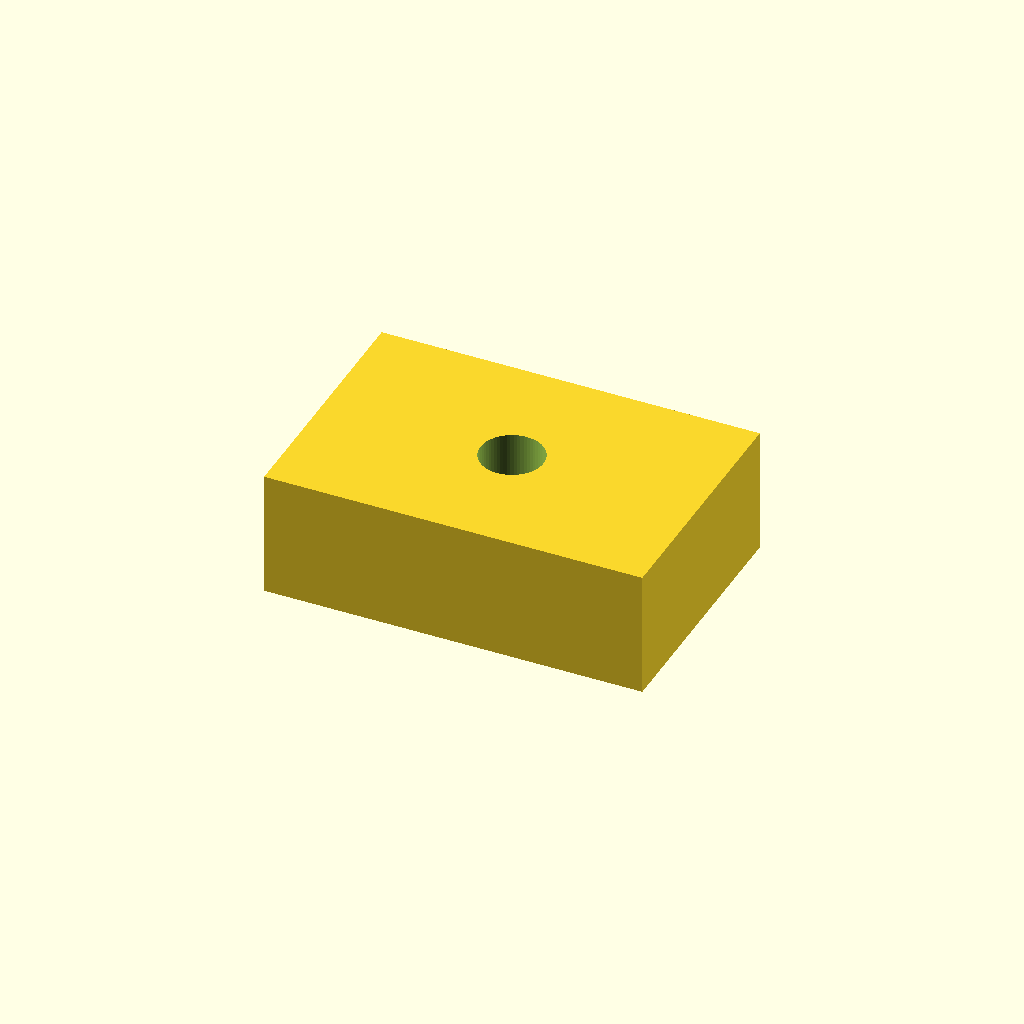
Cell 1: rendered with the file's own defaults.
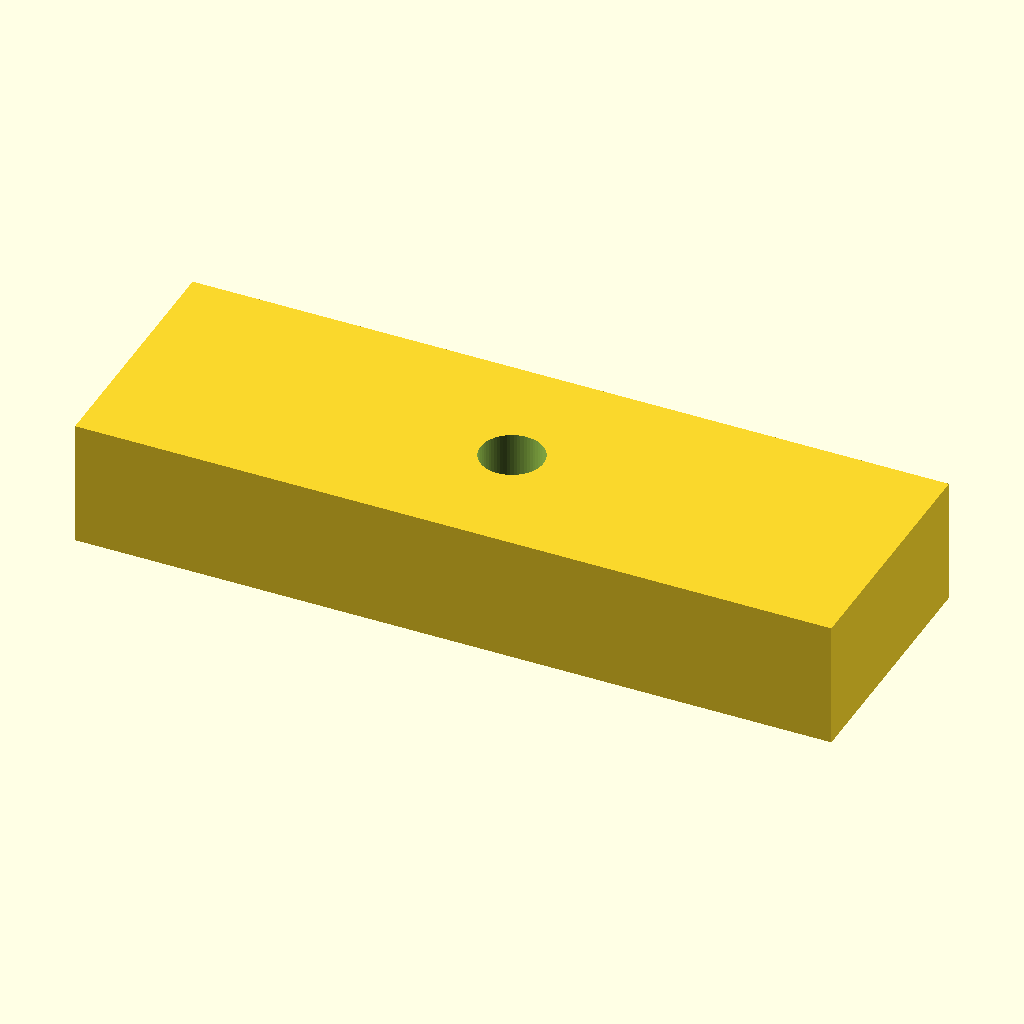
Cell 2 — width_x set to 60, the other parameters unchanged.
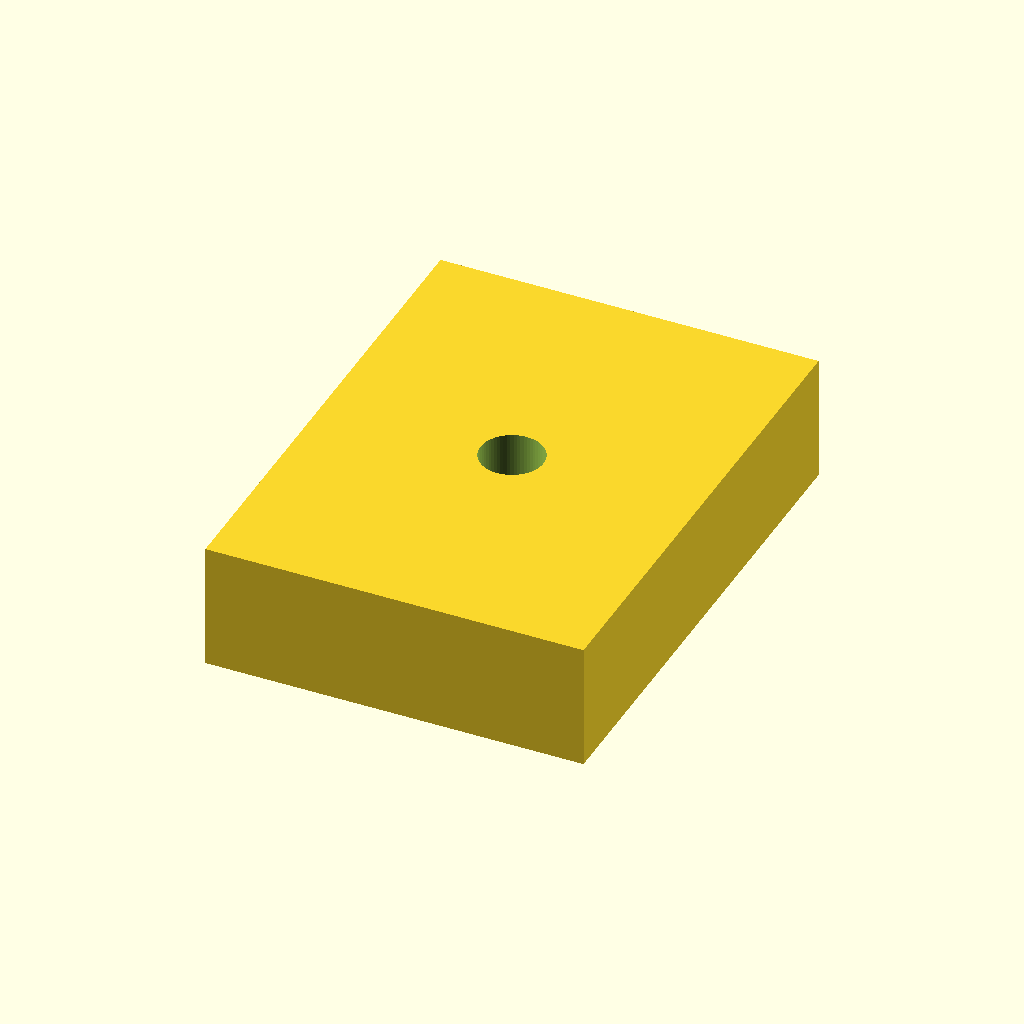
Cell 3: the same model with depth_y = 40.
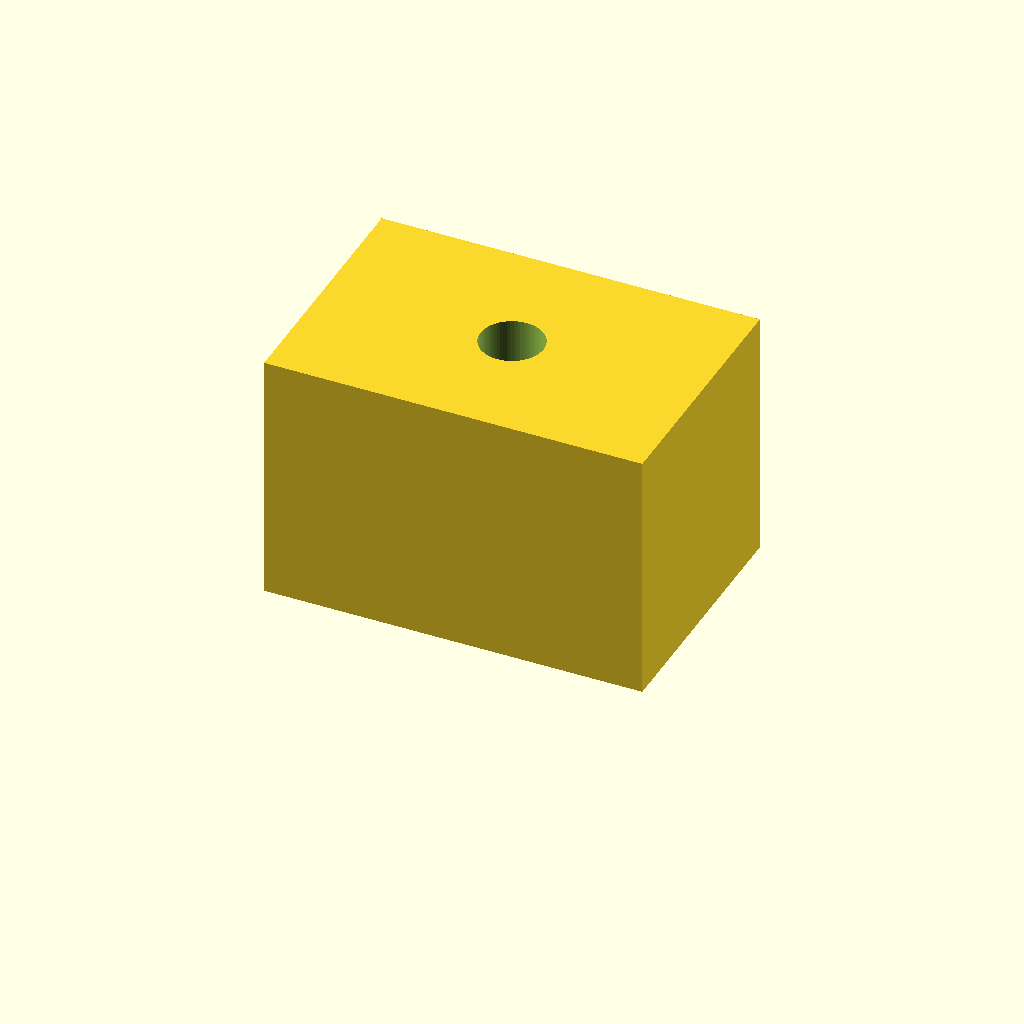
Cell 4: height_z = 20 (everything else at default).
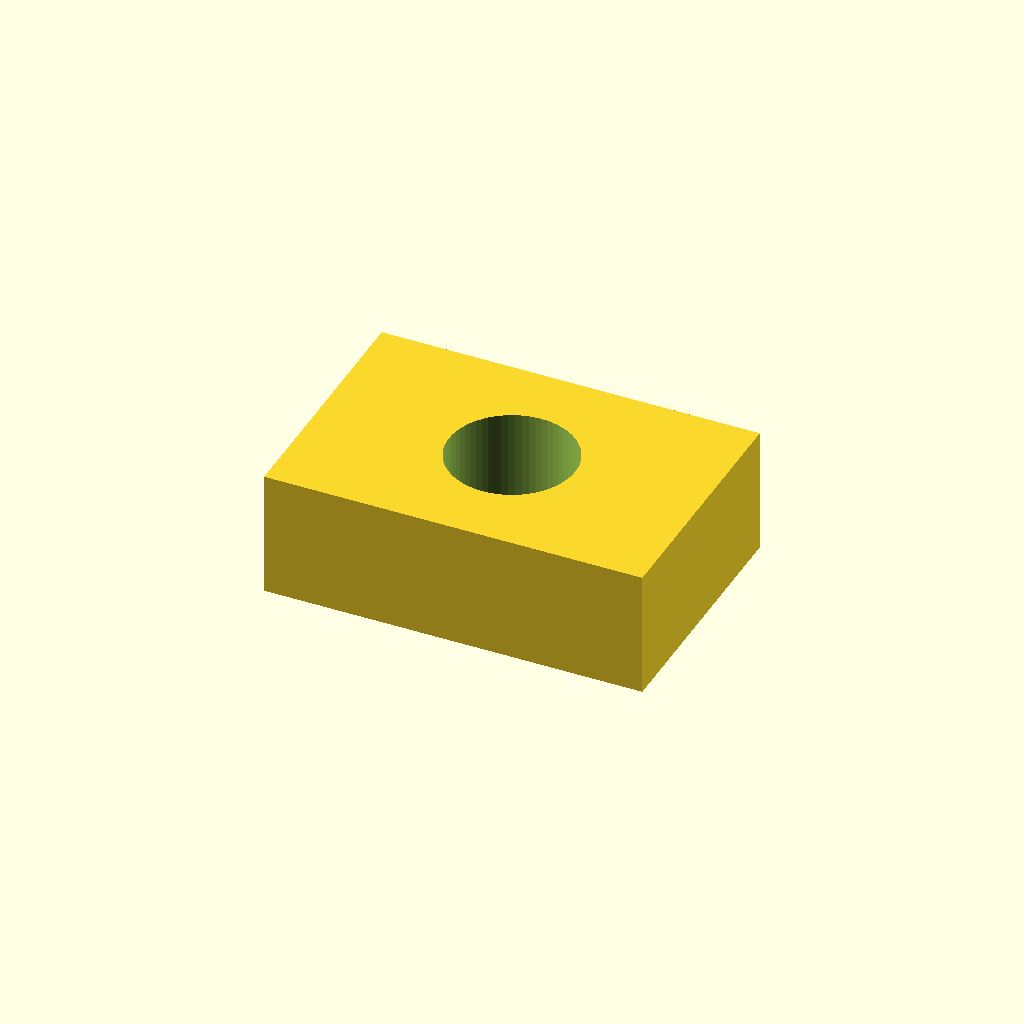
Cell 5 — hole_d set to 10, the other parameters unchanged.
One fixed orthographic camera (rotation 55°, 0°, 25°; colour scheme Cornfield) for every cell.
The OpenSCAD source (examples/skill_test.scad):
// Units: mm. Right-handed, Z up; origin at the centre of the bottom face.
// FDM example: flat bottom on the bed; no fit compensation implied.
width_x = 30;
depth_y = 20;
height_z = 10;
hole_d = 5;
hole_fn = 64;
eps = 0.01;

assert(width_x > hole_d && depth_y > hole_d && hole_d > 0);
assert(height_z > 0 && eps > 0 && hole_fn >= 12);

module part() {
    difference() {
        translate([-width_x/2, -depth_y/2, 0])
            cube([width_x, depth_y, height_z]);
        translate([0, 0, -eps])
            cylinder(d=hole_d, h=height_z + 2*eps, $fn=hole_fn);
    }
}

part();
Customizer parameters (derived from the source; name, type, default, range or options):
width_x: number, default 30
depth_y: number, default 20
height_z: number, default 10
hole_d: number, default 5
hole_fn: number, default 64
eps: number, default 0.01
